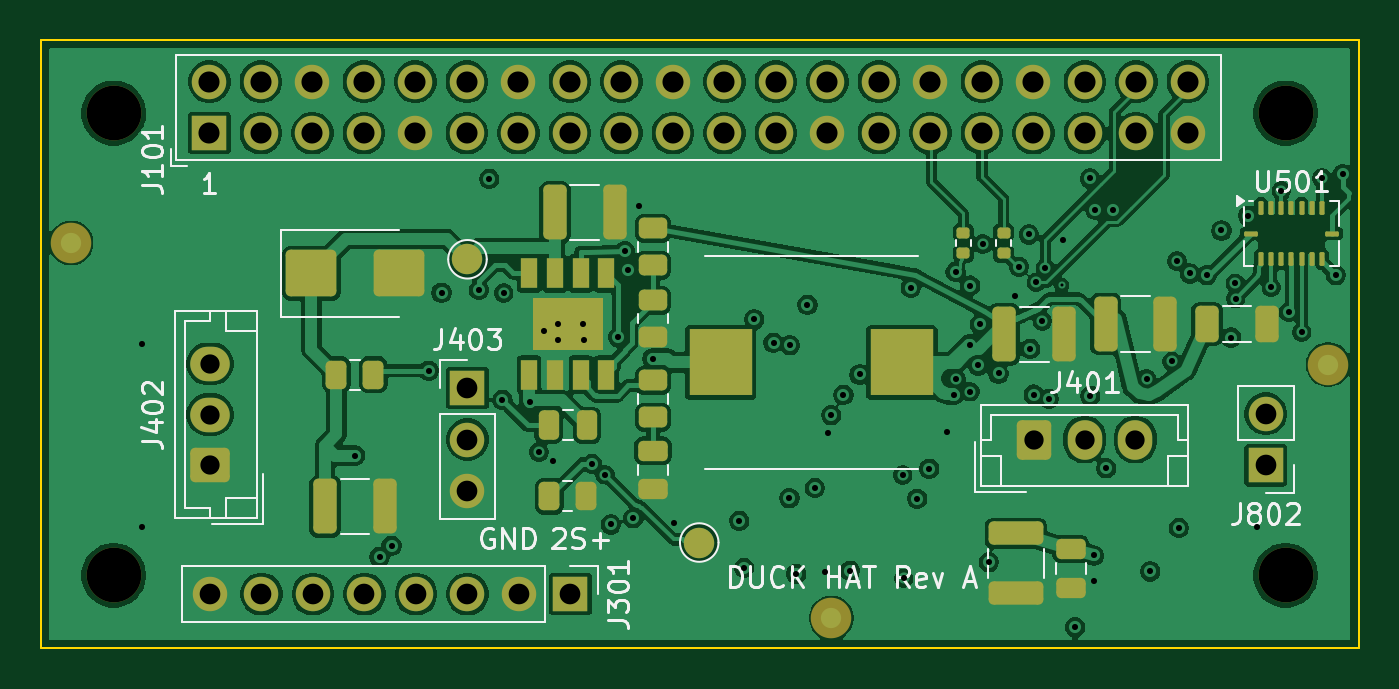
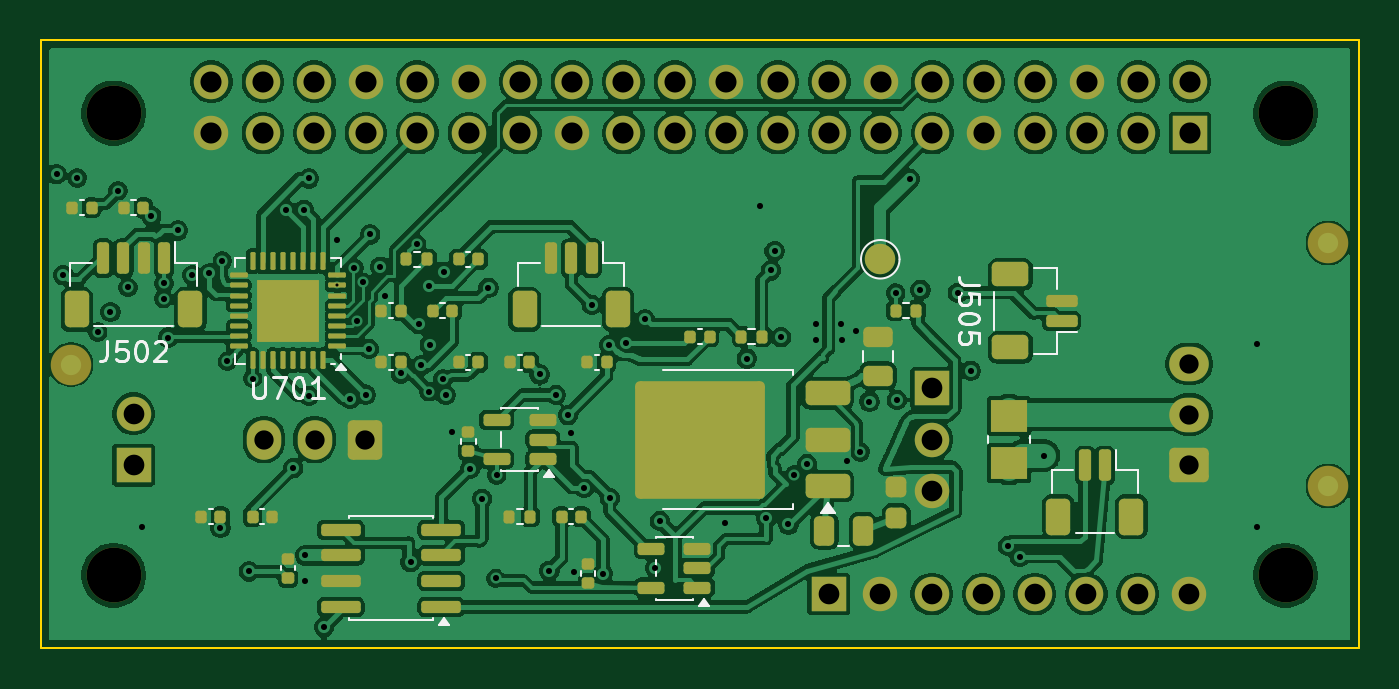
Circuit board: 11 layer files. Board 65.0 x 30.0 mm.
- bottom_copper: custom_hat_rev_a-B_Cu.gbl (278456 bytes)
- bottom_mask: custom_hat_rev_a-B_Mask.gbs (9207 bytes)
- paste: custom_hat_rev_a-B_Paste.gbp (6964 bytes)
- bottom_silk: custom_hat_rev_a-B_Silkscreen.gbo (14798 bytes)
- outline: custom_hat_rev_a-Edge_Cuts.gm1 (699 bytes)
- top_copper: custom_hat_rev_a-F_Cu.gtl (235428 bytes)
- top_mask: custom_hat_rev_a-F_Mask.gts (6848 bytes)
- paste: custom_hat_rev_a-F_Paste.gtp (4326 bytes)
- top_silk: custom_hat_rev_a-F_Silkscreen.gto (29634 bytes)
- drill: custom_hat_rev_a-NPTH.drl (384 bytes)
- drill: custom_hat_rev_a-PTH.drl (3179 bytes)

=== bottom_copper: custom_hat_rev_a-B_Cu.gbl (278456 bytes, source omitted) ===
=== bottom_mask: custom_hat_rev_a-B_Mask.gbs (9207 bytes, source omitted) ===
=== paste: custom_hat_rev_a-B_Paste.gbp (6964 bytes, source omitted) ===
=== bottom_silk: custom_hat_rev_a-B_Silkscreen.gbo (14798 bytes, source omitted) ===
=== outline: custom_hat_rev_a-Edge_Cuts.gm1 ===
%TF.GenerationSoftware,KiCad,Pcbnew,10.0.7*%
%TF.CreationDate,2026-10-31T16:07:17+08:00*%
%TF.ProjectId,custom_hat_rev_a,63757374-6f6d-45f6-9861-745f7265765f,rev?*%
%TF.SameCoordinates,Original*%
%TF.FileFunction,Profile,NP*%
%FSLAX46Y46*%
G04 Gerber Fmt 4.6, Leading zero omitted, Abs format (unit mm)*
G04 Created by KiCad (PCBNEW 10.0.7) date 2026-10-31 16:07:17*
%MOMM*%
%LPD*%
G01*
G04 APERTURE LIST*
%TA.AperFunction,Profile*%
%ADD10C,0.100000*%
%TD*%
G04 APERTURE END LIST*
D10*
X100000000Y-100000000D02*
X165000000Y-100000000D01*
X100000000Y-130000000D02*
X100000000Y-100000000D01*
X165000000Y-100000000D02*
X165000000Y-130000000D01*
X165000000Y-130000000D02*
X100000000Y-130000000D01*
M02*

=== top_copper: custom_hat_rev_a-F_Cu.gtl (235428 bytes, source omitted) ===
=== top_mask: custom_hat_rev_a-F_Mask.gts (6848 bytes, source omitted) ===
=== paste: custom_hat_rev_a-F_Paste.gtp ===
%TF.GenerationSoftware,KiCad,Pcbnew,10.0.7*%
%TF.CreationDate,2026-10-31T16:07:17+08:00*%
%TF.ProjectId,custom_hat_rev_a,63757374-6f6d-45f6-9861-745f7265765f,rev?*%
%TF.SameCoordinates,Original*%
%TF.FileFunction,Paste,Top*%
%TF.FilePolarity,Positive*%
%FSLAX46Y46*%
G04 Gerber Fmt 4.6, Leading zero omitted, Abs format (unit mm)*
G04 Created by KiCad (PCBNEW 10.0.7) date 2026-10-31 16:07:17*
%MOMM*%
%LPD*%
G01*
G04 APERTURE LIST*
G04 Aperture macros list*
%AMRoundRect*
0 Rectangle with rounded corners*
0 $1 Rounding radius*
0 $2 $3 $4 $5 $6 $7 $8 $9 X,Y pos of 4 corners*
0 Add a 4 corners polygon primitive as box body*
4,1,4,$2,$3,$4,$5,$6,$7,$8,$9,$2,$3,0*
0 Add four circle primitives for the rounded corners*
1,1,$1+$1,$2,$3*
1,1,$1+$1,$4,$5*
1,1,$1+$1,$6,$7*
1,1,$1+$1,$8,$9*
0 Add four rect primitives between the rounded corners*
20,1,$1+$1,$2,$3,$4,$5,0*
20,1,$1+$1,$4,$5,$6,$7,0*
20,1,$1+$1,$6,$7,$8,$9,0*
20,1,$1+$1,$8,$9,$2,$3,0*%
G04 Aperture macros list end*
%ADD10RoundRect,0.135000X0.185000X-0.135000X0.185000X0.135000X-0.185000X0.135000X-0.185000X-0.135000X0*%
%ADD11RoundRect,0.250000X-0.325000X-0.650000X0.325000X-0.650000X0.325000X0.650000X-0.325000X0.650000X0*%
%ADD12RoundRect,0.250000X-1.000000X-0.900000X1.000000X-0.900000X1.000000X0.900000X-1.000000X0.900000X0*%
%ADD13RoundRect,0.250000X-0.325000X-1.100000X0.325000X-1.100000X0.325000X1.100000X-0.325000X1.100000X0*%
%ADD14RoundRect,0.062500X-0.062500X-0.275000X0.062500X-0.275000X0.062500X0.275000X-0.062500X0.275000X0*%
%ADD15RoundRect,0.062500X-0.275000X-0.062500X0.275000X-0.062500X0.275000X0.062500X-0.275000X0.062500X0*%
%ADD16RoundRect,0.250000X-0.475000X0.250000X-0.475000X-0.250000X0.475000X-0.250000X0.475000X0.250000X0*%
%ADD17RoundRect,0.250000X-0.450000X0.262500X-0.450000X-0.262500X0.450000X-0.262500X0.450000X0.262500X0*%
%ADD18RoundRect,0.250000X-0.262500X-0.450000X0.262500X-0.450000X0.262500X0.450000X-0.262500X0.450000X0*%
%ADD19RoundRect,0.250000X-1.100000X0.325000X-1.100000X-0.325000X1.100000X-0.325000X1.100000X0.325000X0*%
%ADD20R,0.802000X1.505000*%
%ADD21R,3.502000X2.613000*%
%ADD22RoundRect,0.250000X-0.250000X-0.475000X0.250000X-0.475000X0.250000X0.475000X-0.250000X0.475000X0*%
%ADD23R,3.124000X3.251000*%
G04 APERTURE END LIST*
D10*
%TO.C,R501*%
X145500000Y-110510000D03*
X145500000Y-109490000D03*
%TD*%
D11*
%TO.C,C307*%
X157525000Y-114000000D03*
X160475000Y-114000000D03*
%TD*%
D12*
%TO.C,D301*%
X113350000Y-111500000D03*
X117650000Y-111500000D03*
%TD*%
D13*
%TO.C,C303*%
X125365000Y-108500000D03*
X128315000Y-108500000D03*
%TD*%
D10*
%TO.C,R502*%
X147500000Y-110510000D03*
X147500000Y-109490000D03*
%TD*%
D13*
%TO.C,C305*%
X147525000Y-114500000D03*
X150475000Y-114500000D03*
%TD*%
D14*
%TO.C,U501*%
X160190000Y-108277500D03*
X160690000Y-108277500D03*
X161190000Y-108277500D03*
X161690000Y-108277500D03*
X162190000Y-108277500D03*
X162690000Y-108277500D03*
X163190000Y-108277500D03*
D15*
X163702500Y-109540000D03*
D14*
X163190000Y-110802500D03*
X162690000Y-110802500D03*
X162190000Y-110802500D03*
X161690000Y-110802500D03*
X161190000Y-110802500D03*
X160690000Y-110802500D03*
X160190000Y-110802500D03*
D15*
X159677500Y-109540000D03*
%TD*%
D16*
%TO.C,C301*%
X130199999Y-120250000D03*
X130199999Y-122150000D03*
%TD*%
D13*
%TO.C,C306*%
X152525000Y-114000000D03*
X155475000Y-114000000D03*
%TD*%
D17*
%TO.C,R304*%
X130199999Y-116787500D03*
X130199999Y-118612500D03*
%TD*%
D18*
%TO.C,R303*%
X125087500Y-122500000D03*
X126912500Y-122500000D03*
%TD*%
D13*
%TO.C,C304*%
X114025000Y-123000000D03*
X116975000Y-123000000D03*
%TD*%
D18*
%TO.C,R305*%
X114587500Y-116500000D03*
X116412500Y-116500000D03*
%TD*%
D19*
%TO.C,C323*%
X148100000Y-124325000D03*
X148100000Y-127275000D03*
%TD*%
D20*
%TO.C,U301*%
X124095000Y-111502500D03*
X125365000Y-111502500D03*
X126635000Y-111502500D03*
X127905000Y-111502500D03*
X127905000Y-116497500D03*
X126635000Y-116497500D03*
X125365000Y-116497500D03*
X124095000Y-116497500D03*
D21*
X126000000Y-114000000D03*
%TD*%
D17*
%TO.C,R302*%
X130199999Y-112837500D03*
X130199999Y-114662500D03*
%TD*%
%TO.C,R301*%
X130199999Y-109287500D03*
X130199999Y-111112500D03*
%TD*%
D16*
%TO.C,C328*%
X150800000Y-125100000D03*
X150800000Y-127000000D03*
%TD*%
D22*
%TO.C,C302*%
X125050000Y-119000000D03*
X126950000Y-119000000D03*
%TD*%
D23*
%TO.C,L301*%
X133529500Y-115900000D03*
X142470500Y-115900000D03*
%TD*%
M02*

=== top_silk: custom_hat_rev_a-F_Silkscreen.gto (29634 bytes, source omitted) ===
=== drill: custom_hat_rev_a-NPTH.drl ===
M48
; DRILL file KiCad 10.0.7 date 2026-10-31T16:07:18
; FORMAT={-:-/ absolute / metric / decimal}
; #@! TF.CreationDate,2026-10-31T16:07:18+08:00
; #@! TF.GenerationSoftware,Kicad,Pcbnew,10.0.7
; #@! TF.FileFunction,NonPlated,1,4,NPTH
FMAT,2
METRIC
; #@! TA.AperFunction,NonPlated,NPTH,ComponentDrill
T1C2.700
%
G90
G05
T1
X103.6Y-103.6
X103.6Y-126.4
X161.4Y-103.6
X161.4Y-126.4
M30

=== drill: custom_hat_rev_a-PTH.drl ===
M48
; DRILL file KiCad 10.0.7 date 2026-10-31T16:07:18
; FORMAT={-:-/ absolute / metric / decimal}
; #@! TF.CreationDate,2026-10-31T16:07:18+08:00
; #@! TF.GenerationSoftware,Kicad,Pcbnew,10.0.7
; #@! TF.FileFunction,Plated,1,4,PTH
FMAT,2
METRIC
; #@! TA.AperFunction,Plated,PTH,ViaDrill
T1C0.150
; #@! TA.AperFunction,Plated,PTH,ViaDrill
T2C0.300
; #@! TA.AperFunction,Plated,PTH,ComponentDrill
T3C0.950
; #@! TA.AperFunction,Plated,PTH,ComponentDrill
T4C1.020
; #@! TA.AperFunction,Plated,PTH,ComponentDrill
T5C1.040
%
G90
G05
T1
X150.362Y-112.1
T2
X105.0Y-115.0
X105.0Y-124.0
X115.509Y-120.491
X116.715Y-125.484
X117.303Y-124.943
X119.137Y-116.304
X119.769Y-112.456
X121.61Y-112.313
X122.128Y-106.838
X122.772Y-117.745
X122.83Y-112.475
X124.121Y-117.825
X124.57Y-120.32
X124.799Y-114.343
X125.25Y-120.75
X125.499Y-114.793
X125.524Y-113.993
X126.749Y-113.993
X126.774Y-114.793
X127.202Y-120.897
X127.83Y-121.43
X128.119Y-123.885
X128.48Y-114.648
X128.8Y-110.4
X128.982Y-111.357
X129.226Y-123.586
X129.5Y-108.2
X130.179Y-115.706
X131.252Y-123.828
X134.457Y-123.715
X134.694Y-126.023
X135.195Y-113.777
X136.143Y-114.926
X136.926Y-122.588
X136.955Y-115.049
X137.264Y-126.316
X137.817Y-113.059
X138.185Y-122.083
X138.7Y-126.22
X138.85Y-119.375
X138.99Y-118.497
X139.593Y-117.501
X139.91Y-126.167
X140.39Y-116.49
X142.51Y-121.45
X142.565Y-126.55
X142.912Y-112.216
X143.232Y-122.617
X143.826Y-121.137
X144.7Y-119.32
X145.025Y-117.5
X145.125Y-111.425
X145.155Y-116.715
X145.813Y-115.015
X145.837Y-112.11
X145.84Y-117.34
X146.247Y-116.048
X146.325Y-114.014
X146.46Y-110.06
X146.758Y-125.743
X147.24Y-116.44
X148.04Y-112.6
X148.25Y-111.175
X148.744Y-109.584
X148.808Y-115.227
X148.974Y-117.486
X149.1Y-111.95
X149.4Y-113.85
X149.55Y-111.25
X149.726Y-117.698
X150.4Y-109.85
X151.026Y-128.947
X151.765Y-106.825
X151.769Y-117.544
X151.95Y-125.415
X151.95Y-126.685
X152.021Y-108.363
X152.551Y-121.118
X152.909Y-108.363
X154.55Y-116.69
X154.728Y-126.203
X155.79Y-115.85
X156.04Y-110.9
X156.13Y-124.06
X156.675Y-111.51
X157.515Y-111.593
X158.236Y-109.39
X158.709Y-114.67
X158.92Y-112.0
X158.94Y-112.75
X159.55Y-108.66
X160.0Y-124.0
X160.69Y-112.2
X161.19Y-107.43
X161.558Y-113.411
X162.19Y-114.4
X163.19Y-106.8
X163.878Y-111.593
X164.215Y-106.612
T3
X108.35Y-115.97
X108.35Y-118.47
X108.35Y-120.97
X148.99Y-119.7
X151.49Y-119.7
X153.99Y-119.7
T4
X108.35Y-127.32
X110.89Y-127.32
X113.43Y-127.32
X115.97Y-127.32
X118.51Y-127.32
X121.05Y-117.16
X121.05Y-119.7
X121.05Y-122.24
X121.05Y-127.32
X123.59Y-127.32
X126.13Y-127.32
X160.42Y-118.43
X160.42Y-120.97
T5
X108.32Y-102.05
X108.32Y-104.59
X110.86Y-102.05
X110.86Y-104.59
X113.4Y-102.05
X113.4Y-104.59
X115.94Y-102.05
X115.94Y-104.59
X118.48Y-102.05
X118.48Y-104.59
X121.02Y-102.05
X121.02Y-104.59
X123.56Y-102.05
X123.56Y-104.59
X126.1Y-102.05
X126.1Y-104.59
X128.64Y-102.05
X128.64Y-104.59
X131.18Y-102.05
X131.18Y-104.59
X133.72Y-102.05
X133.72Y-104.59
X136.26Y-102.05
X136.26Y-104.59
X138.8Y-102.05
X138.8Y-104.59
X141.34Y-102.05
X141.34Y-104.59
X143.88Y-102.05
X143.88Y-104.59
X146.42Y-102.05
X146.42Y-104.59
X148.96Y-102.05
X148.96Y-104.59
X151.5Y-102.05
X151.5Y-104.59
X154.04Y-102.05
X154.04Y-104.59
X156.58Y-102.05
X156.58Y-104.59
M30
